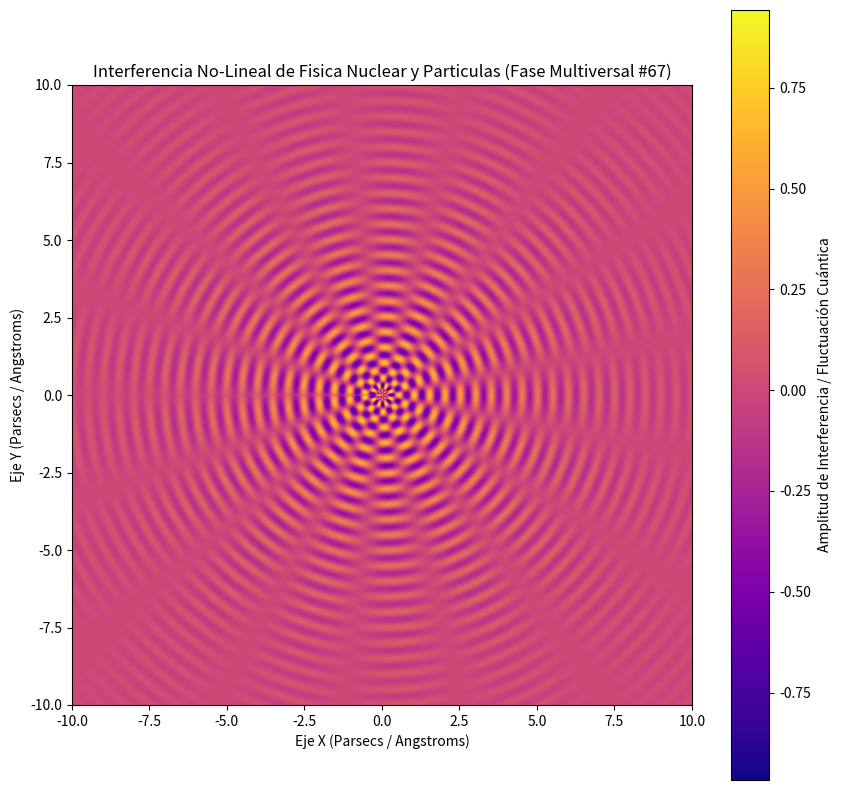

Reproduce this figure in Python.
%matplotlib inline
# Simulación Multiversal: Fisica Nuclear y Particulas - Variante 67
import numpy as np
import matplotlib.pyplot as plt

# Parámetros Físicos No-Lineales
omega_1 = 12.627
omega_2 = 8.376
lambda_decay = 0.264
phase_shift = 0.912

x = np.linspace(-10, 10, 800)
y = np.linspace(-10, 10, 800)
X, Y = np.meshgrid(x, y)

# Dinámica de Fluidos / Campos Tensor-Escalares (Fase Multiversal)
R = np.sqrt(X**2 + Y**2) + 1e-5
Z = (np.sin(omega_1 * R + phase_shift) * np.cos(omega_2 * np.arctan2(Y, X))) * np.exp(-lambda_decay * R)

plt.figure(figsize=(10, 10))
plt.imshow(Z, cmap='plasma', extent=[-10, 10, -10, 10], origin='lower')
plt.colorbar(label='Amplitud de Interferencia / Fluctuación Cuántica')
plt.title(r'Interferencia No-Lineal de Fisica Nuclear y Particulas (Fase Multiversal #67)')
plt.xlabel('Eje X (Parsecs / Angstroms)')
plt.ylabel('Eje Y (Parsecs / Angstroms)')
plt.show()
